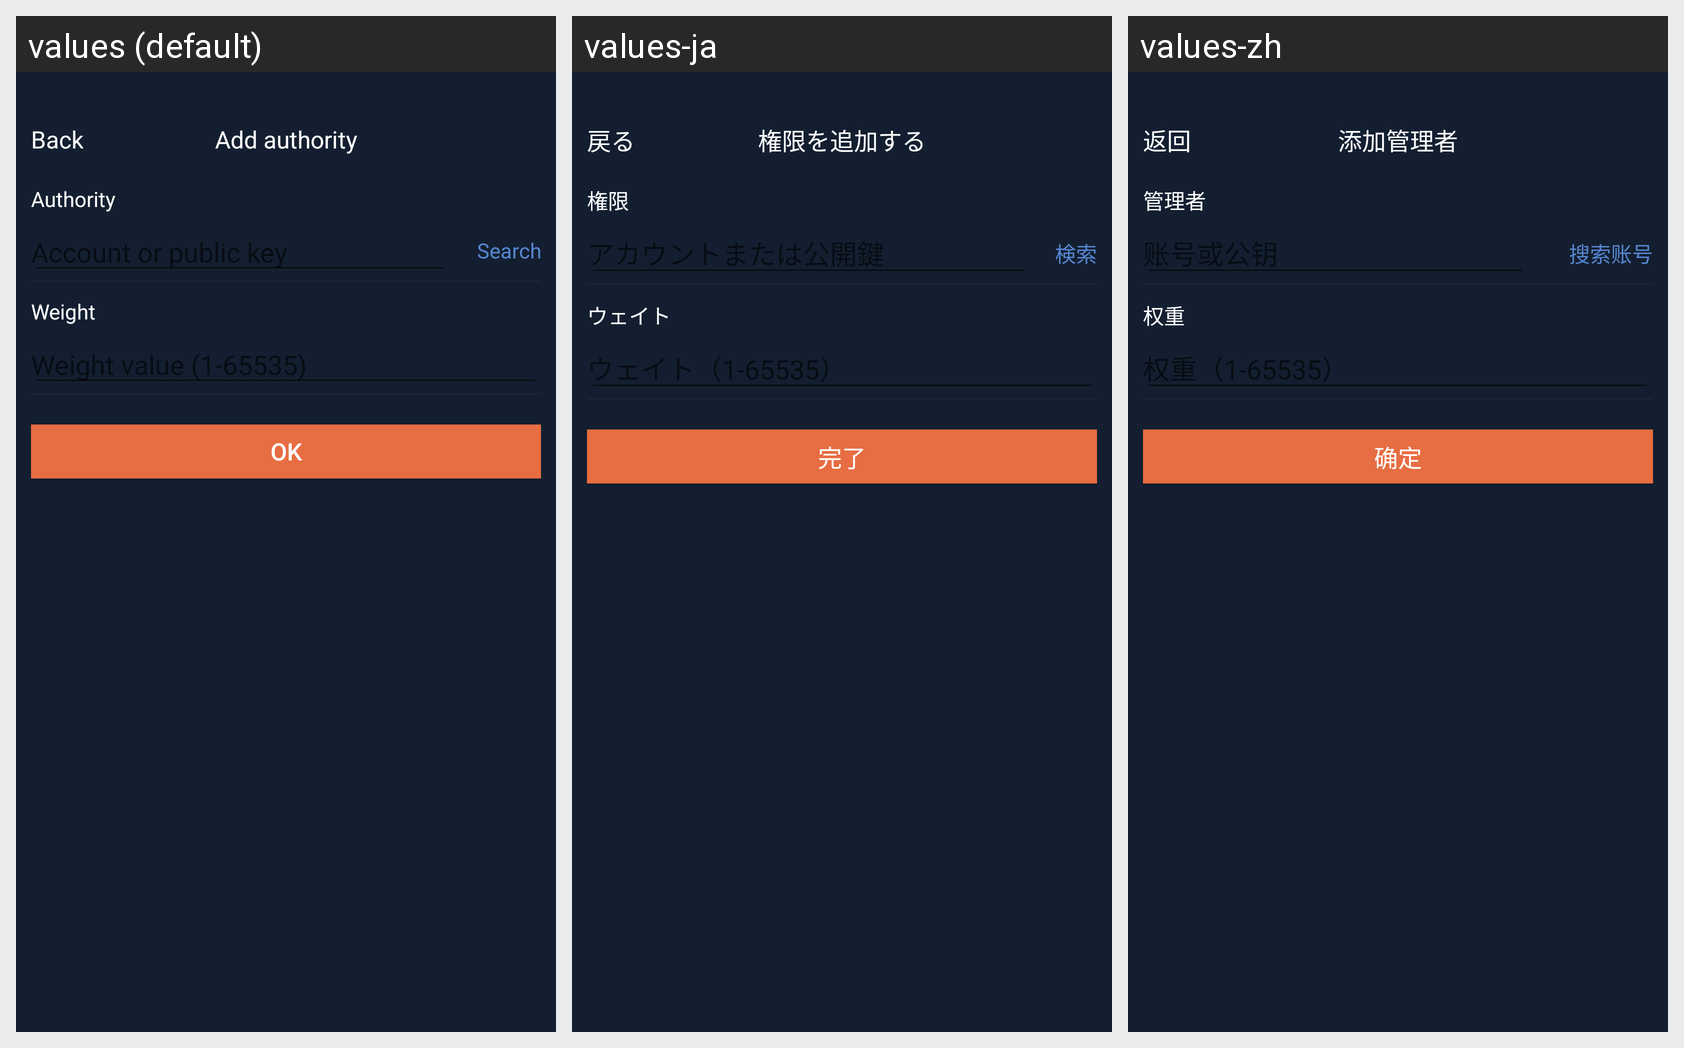

Here is an Android app screen in its default locale and in the app's own translations. Write out the translated-string differences for the strings that appear on this screen.
Android screen res/layout/activity_permission_add_one.xml rendered under 3 locales, left to right: values (default), values-ja, values-zh. Device: Nexus 5 (rendered at 1080×1920; each locale shown at half size, 540×960, under a caption strip naming it); theme AppTheme.
Strings drawn on this screen, with the default value and each locale's value (text and hints the layout hard-codes, and strings that could not be matched under every locale, appear in the picture but are not listed):

kBtnBack
  values: Back
  values-ja: 戻る
  values-zh: 返回

kVcTitlePermissionAddAuthority
  values: Add authority
  values-ja: 権限を追加する
  values-zh: 添加管理者

kVcPermissionAddOneTitleAuthority
  values: Authority
  values-ja: 権限
  values-zh: 管理者

kVcPermissionAddOneBtnSearchAccount
  values: Search
  values-ja: 検索
  values-zh: 搜索账号

kVcPermissionAddOneTitleWeight
  values: Weight
  values-ja: ウェイト
  values-zh: 权重

kVcPermissionAddOneBtnDone
  values: Ok
  values-ja: 完了
  values-zh: 确定
